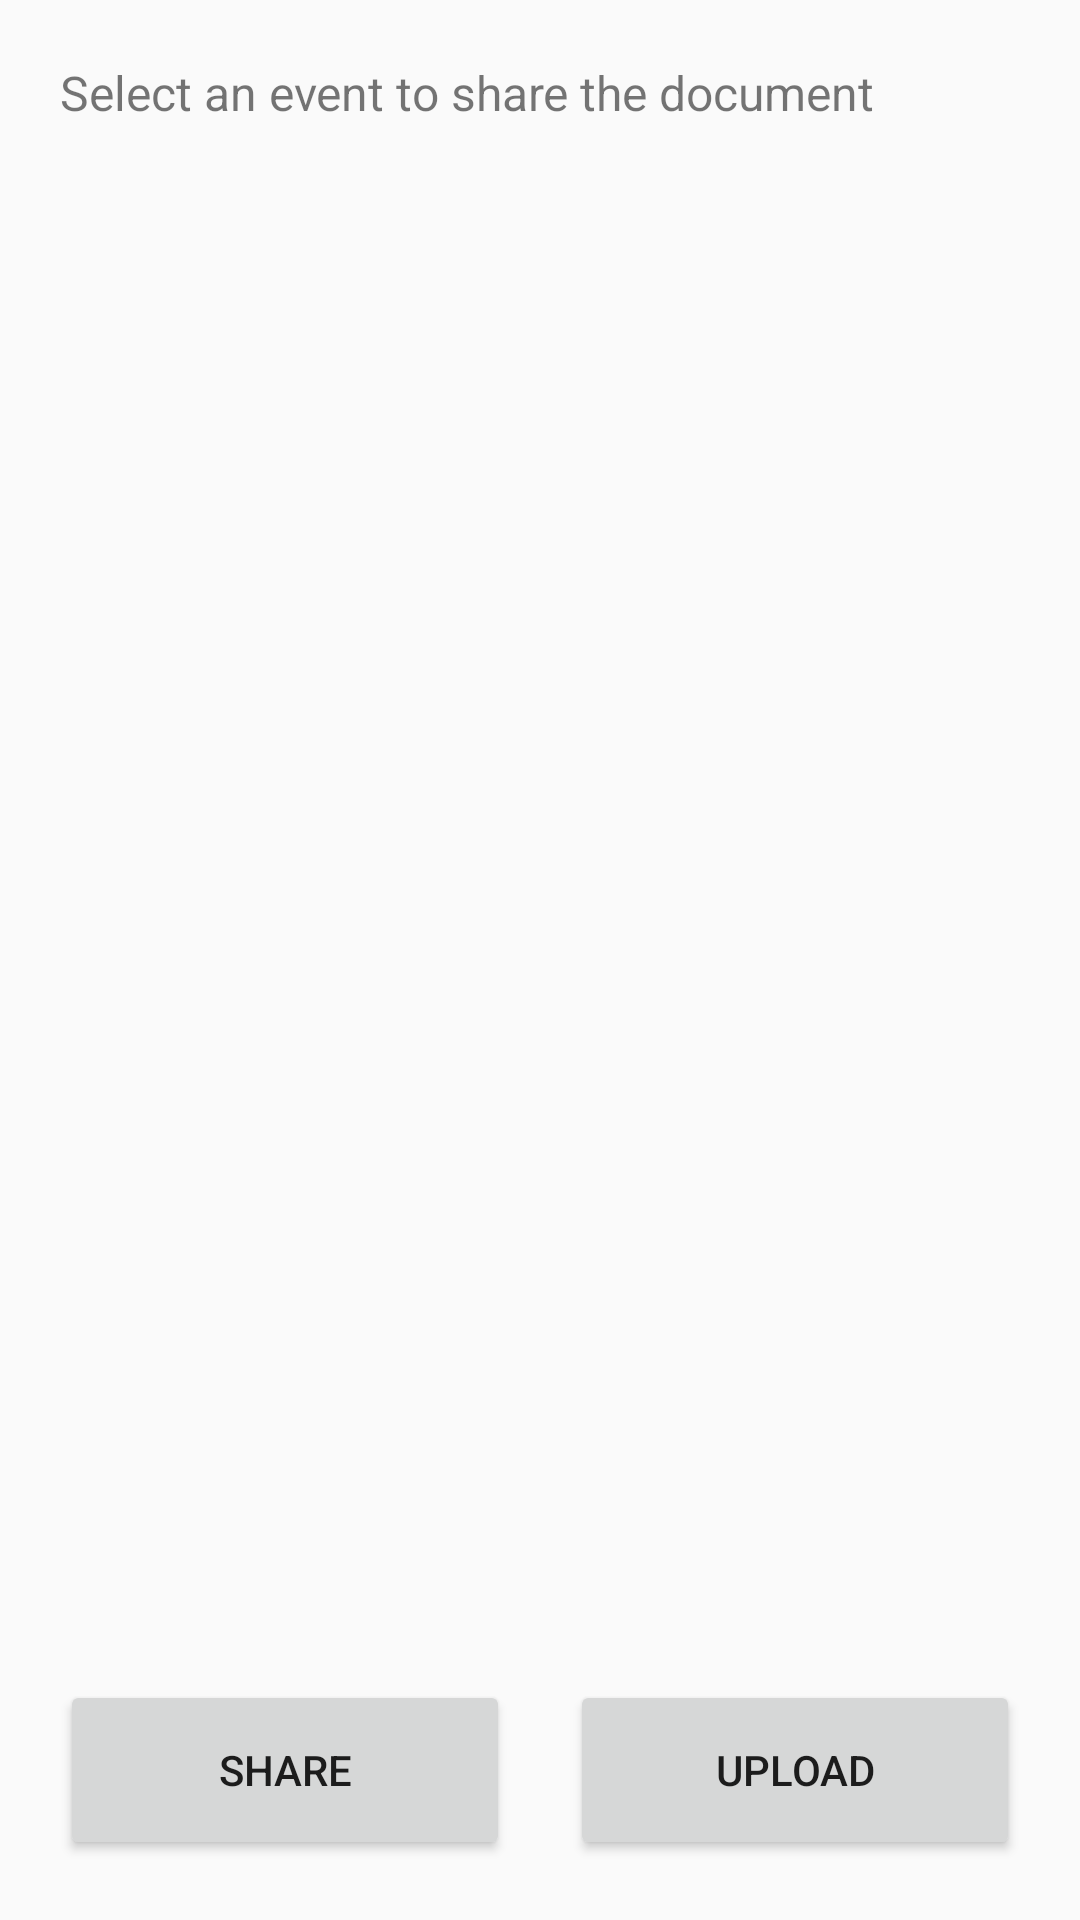

The Android layout XML behind this screen, and the referenced resources:
<!-- AndroidManifest.xml: activity theme AppTheme.NoActionBar -->
<!-- res/layout/activity_file_upload.xml -->
<?xml version="1.0" encoding="utf-8"?>
<LinearLayout xmlns:android="http://schemas.android.com/apk/res/android"
    android:layout_width="match_parent"
    android:layout_height="match_parent"
    xmlns:app="http://schemas.android.com/apk/res-auto"
    android:orientation="vertical"
    android:padding="20dp">

    <TextView
        android:id="@+id/textView9"
        android:layout_width="fill_parent"
        android:layout_height="wrap_content"
        android:text="@string/select_an_event_to_share_the_document"
        android:textSize="16sp" />

    <TextView
        android:id="@+id/error_message"
        android:layout_width="fill_parent"
        android:layout_height="wrap_content"/>

    <ScrollView
        android:layout_width="match_parent"
        android:layout_height="0dp"
        android:layout_weight="1"
        android:layout_margin="10dp">

        <RadioGroup
            android:id="@+id/events_list"
            android:layout_width="match_parent"
            android:layout_height="wrap_content"
            android:layout_alignParentBottom="false"
            android:layout_gravity="top|center"
            android:layout_marginTop="10dp"
            android:layout_marginBottom="10dp"
            android:orientation="vertical" />
    </ScrollView>

    <LinearLayout
        android:orientation="horizontal"
        android:layout_gravity="bottom"
        android:layout_width="match_parent"
        android:layout_height="wrap_content"
        android:layout_weight="0"
        android:layout_marginTop="10dp">

        <Button
            android:id="@+id/button_bluetooth"
            android:text="@string/share_via_bluetooth"
            android:layout_width="wrap_content"
            android:layout_height="wrap_content"
            android:layout_gravity="left"
            android:layout_marginRight="10dp"
            android:layout_weight="1"
            android:height="60dp"/>

        <Button
            android:id="@+id/button_upload"
            android:text="@string/upload"
            android:layout_width="wrap_content"
            android:layout_height="wrap_content"
            android:layout_gravity="right"
            android:layout_weight="1"
            android:layout_marginLeft="10dp"
            android:height="60dp"/>
    </LinearLayout>

</LinearLayout>
<!-- resources referenced by this layout -->
<resources>
  <string name="select_an_event_to_share_the_document">Select an event to share the document</string>
  <string name="share_via_bluetooth">Share</string>
  <string name="upload">Upload</string>
  <style name="AppTheme.NoActionBar">
          <item name="windowActionBar">false</item>
          <item name="windowNoTitle">true</item>
      </style>
</resources>
